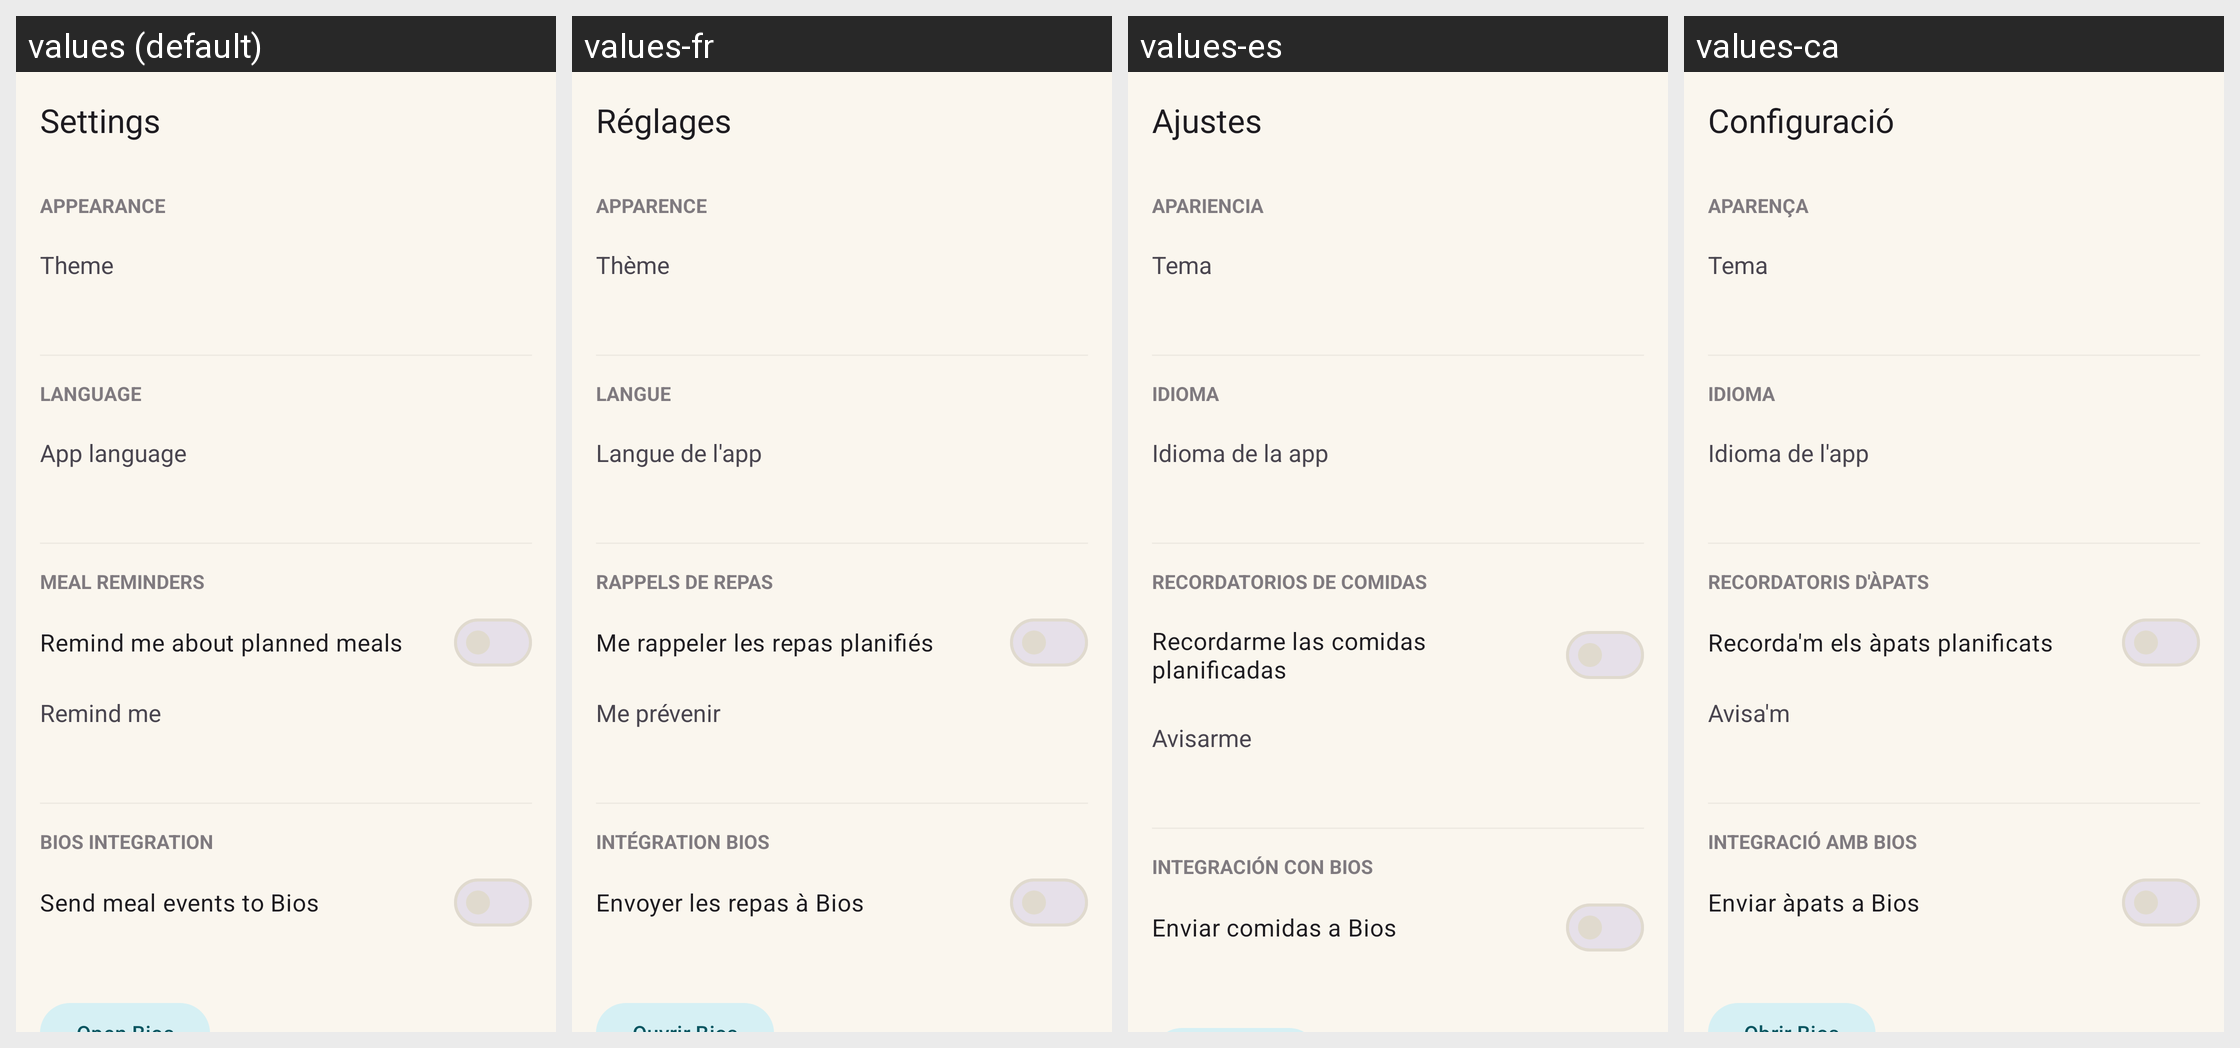

For this localized Android screen grid, give each drawn string resource with its value in every locale shown.
Android screen res/layout/activity_settings.xml rendered under 4 locales, left to right: values (default), values-fr, values-es, values-ca. Device: Nexus 5 (rendered at 1080×1920; each locale shown at half size, 540×960, under a caption strip naming it); theme Theme.Idun.
Other locales in the repository, not shown: values-it.
Strings drawn on this screen, with the default value and each locale's value (text and hints the layout hard-codes, and strings that could not be matched under every locale, appear in the picture but are not listed):

settings_title
  values: Settings
  values-fr: Réglages
  values-es: Ajustes
  values-ca: Configuració

settings_appearance_section
  values: Appearance
  values-fr: Apparence
  values-es: Apariencia
  values-ca: Aparença

settings_theme_label
  values: Theme
  values-fr: Thème
  values-es: Tema
  values-ca: Tema

settings_language_section
  values: Language
  values-fr: Langue
  values-es: Idioma
  values-ca: Idioma

settings_language_label
  values: App language
  values-fr: Langue de l'app
  values-es: Idioma de la app
  values-ca: Idioma de l'app

settings_reminders_section
  values: Meal reminders
  values-fr: Rappels de repas
  values-es: Recordatorios de comidas
  values-ca: Recordatoris d'àpats

settings_reminders_toggle
  values: Remind me about planned meals
  values-fr: Me rappeler les repas planifiés
  values-es: Recordarme las comidas planificadas
  values-ca: Recorda'm els àpats planificats

settings_reminders_lead_label
  values: Remind me
  values-fr: Me prévenir
  values-es: Avisarme
  values-ca: Avisa'm

settings_bios_section
  values: Bios integration
  values-fr: Intégration Bios
  values-es: Integración con Bios
  values-ca: Integració amb Bios

settings_bios_toggle
  values: Send meal events to Bios
  values-fr: Envoyer les repas à Bios
  values-es: Enviar comidas a Bios
  values-ca: Enviar àpats a Bios
